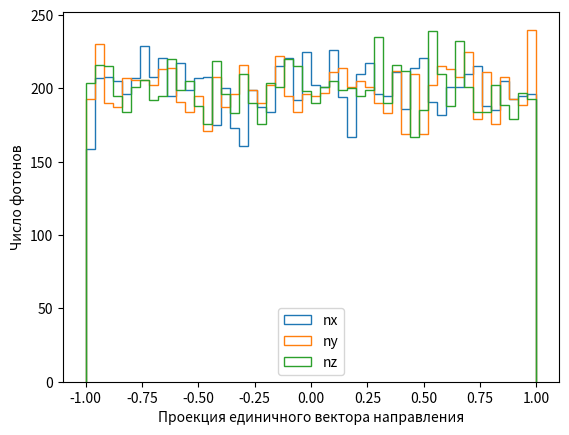

Recreate this plot in Python.
import numpy as np
import matplotlib.pyplot as plt


class Source:
    def __init__(self, Y: float = 10000.0):
        self.Y = Y

    def __repr__(self) -> str:
        return f'Source(Y={self.Y})'

    def generate_directions(self, E: float) -> np.ndarray:
        N_float = self.Y*E
        N = int(np.floor(N_float))
        probability = N_float - N
        N = N + int(np.random.rand() < probability)

        phi = np.random.uniform(0, 2 * np.pi, size=N)
        cos_theta = np.random.uniform(-1.0, 1.0, size=N)
        sin_theta = np.sqrt(1.0 - cos_theta ** 2)

        nx = sin_theta * np.cos(phi)
        ny = sin_theta * np.sin(phi)
        nz = cos_theta

        return np.column_stack((nx,ny,nz))


source = Source(Y=10000)
directions = source.generate_directions(E=1.0)

print(f"Количество фотонов при E = 1 МэВ: {len(directions)}")

# Гистограмма проекций направлений (проверка изотропности)
plt.hist(directions[:, 0], bins=50, histtype='step', label='nx')
plt.hist(directions[:, 1], bins=50, histtype='step', label='ny')
plt.hist(directions[:, 2], bins=50, histtype='step', label='nz')
plt.xlabel('Проекция единичного вектора направления')
plt.ylabel('Число фотонов')
plt.legend()
plt.show()
